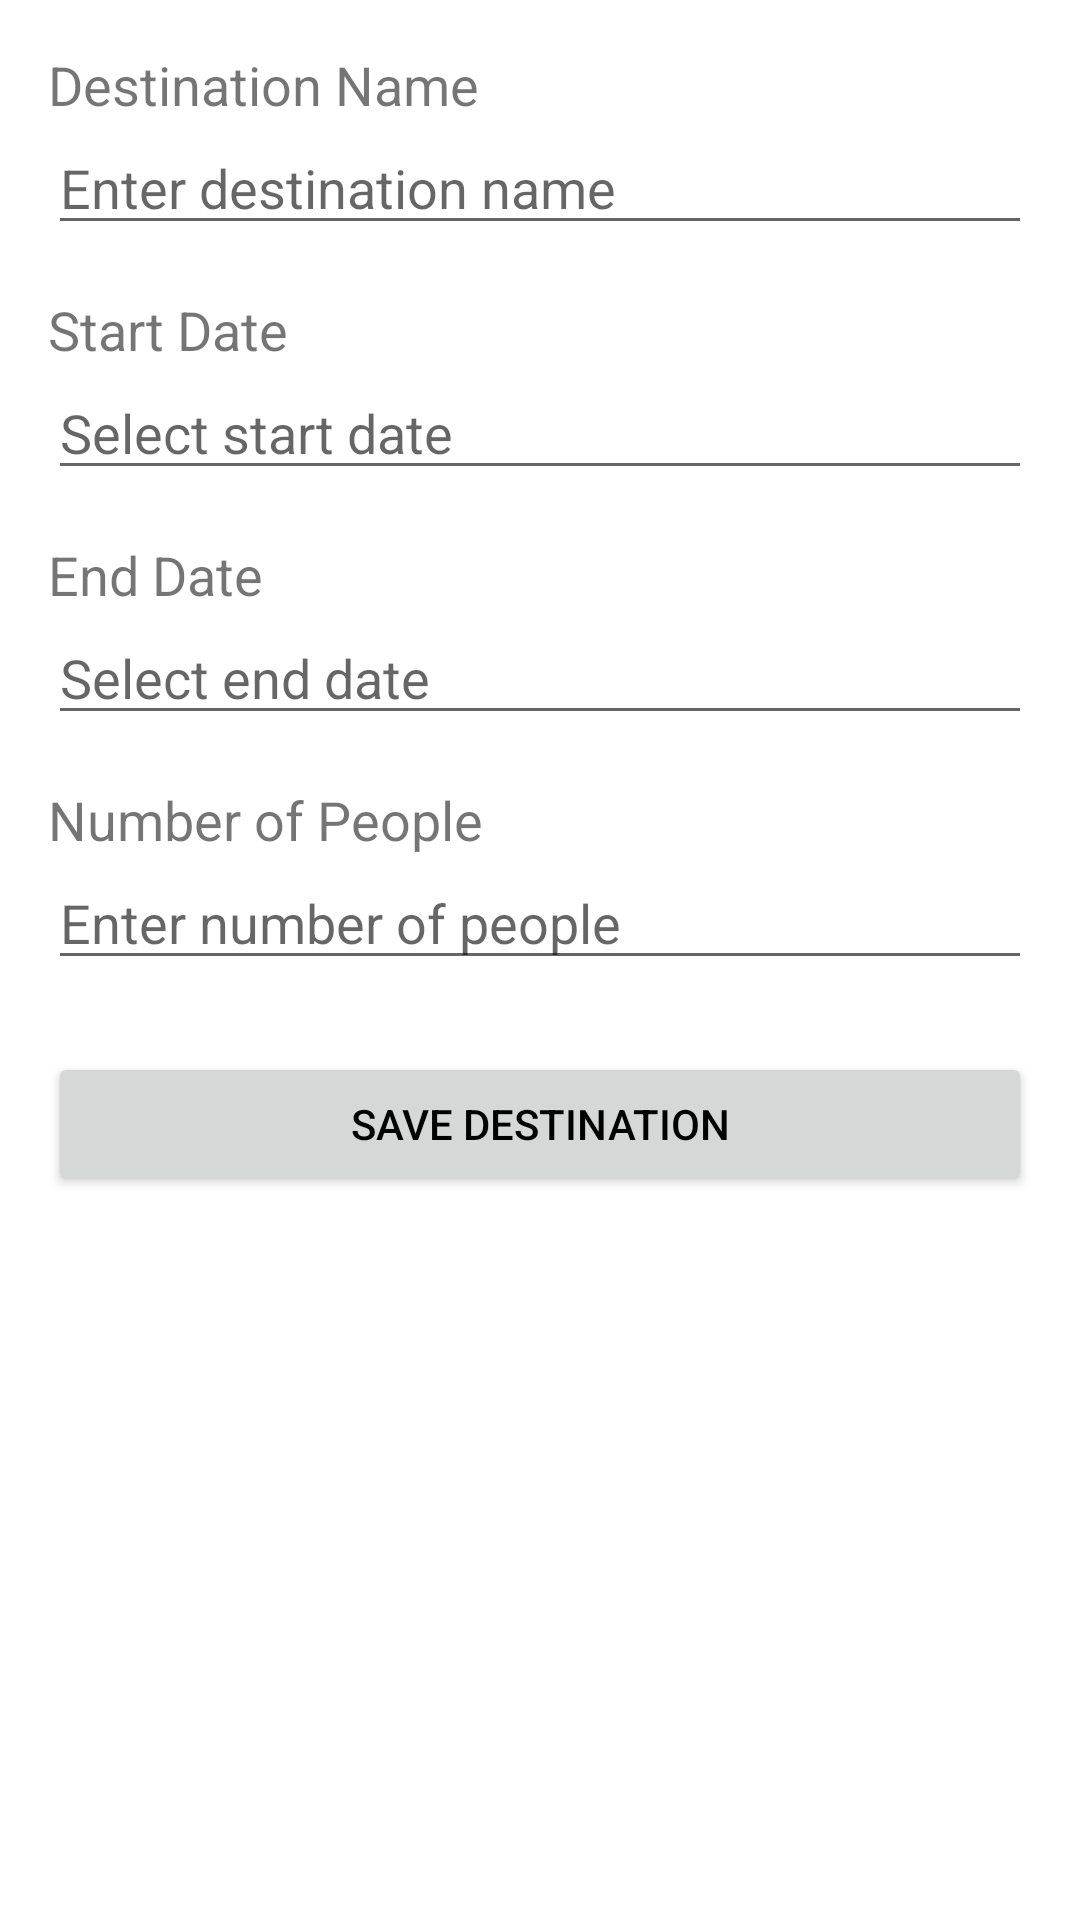

The Android layout XML behind this screen, and the referenced resources:
<!-- AndroidManifest.xml: application theme AppTheme -->
<!-- res/layout/activity_new_destination.xml -->
<?xml version="1.0" encoding="utf-8"?>
<LinearLayout
    xmlns:android="http://schemas.android.com/apk/res/android"
    android:layout_width="match_parent"
    android:layout_height="match_parent"
    android:orientation="vertical"
    android:padding="16dp">

    
    <TextView
        android:id="@+id/textViewDestinationName"
        android:layout_width="wrap_content"
        android:layout_height="wrap_content"
        android:text="Destination Name"
        android:textSize="18sp"/>

    <EditText
        android:id="@+id/TextDestinationName"
        android:layout_width="match_parent"
        android:layout_height="wrap_content"
        android:hint="Enter destination name"/>

    
    <TextView
        android:id="@+id/textViewStartDate"
        android:layout_width="wrap_content"
        android:layout_height="wrap_content"
        android:text="Start Date"
        android:textSize="18sp"
        android:layout_marginTop="16dp"/>

    <EditText
        android:id="@+id/TextStartDate"
        android:layout_width="match_parent"
        android:layout_height="wrap_content"
        android:hint="Select start date"
        android:focusable="false"
        android:clickable="true"/>

    
    <TextView
        android:id="@+id/textViewEndDate"
        android:layout_width="wrap_content"
        android:layout_height="wrap_content"
        android:text="End Date"
        android:textSize="18sp"
        android:layout_marginTop="16dp"/>

    <EditText
        android:id="@+id/TextEndDate"
        android:layout_width="match_parent"
        android:layout_height="wrap_content"
        android:hint="Select end date"
        android:focusable="false"
        android:clickable="true"/>

    
    <TextView
        android:id="@+id/textViewNumberOfPeople"
        android:layout_width="wrap_content"
        android:layout_height="wrap_content"
        android:text="Number of People"
        android:textSize="18sp"
        android:layout_marginTop="16dp"/>

    <EditText
        android:id="@+id/editTextNumberOfPeople"
        android:layout_width="match_parent"
        android:layout_height="wrap_content"
        android:inputType="number"
        android:hint="Enter number of people"/>

    
    <Button
        android:id="@+id/buttonSaveDestination"
        android:layout_width="match_parent"
        android:layout_height="wrap_content"
        android:text="Save Destination"
        android:layout_marginTop="24dp"/>

</LinearLayout>
<!-- resources referenced by this layout -->
<resources>
  <style name="AppTheme" parent="Theme.MaterialComponents.Light">
      <item name="colorPrimary">@color/purple_500</item>
      <item name="colorOnPrimary">@android:color/white</item>
      <item name="colorSecondary">@color/teal_200</item>
      <item name="colorOnSecondary">@android:color/white</item>
      <item name="android:windowBackground">@android:color/white</item>
      <item name="android:textColorPrimary">@android:color/black</item>
  </style>
  <!-- not gathered from this repository: default colours our renderer supplied (Android Studio template values) -->
  <color name="purple_500">#FF6200EE</color>
  <color name="teal_200">#FF03DAC5</color>
</resources>
